Photos from the image-classification dataset "Banana Disease Recognition" in the GitHub repository kavitha-35/Banana-Leaf-Disease-Detection. Its 7 classes are: banana black sigatoka disease, banana bract mosaic virus disease, banana healthy leaf, banana insect pest disease, banana moko disease, banana panama disease, banana yellow sigatoka disease.

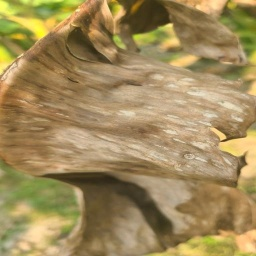
Label: banana moko disease

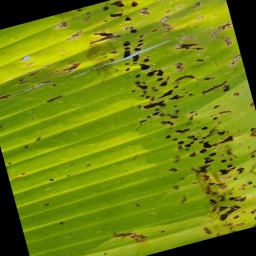
Label: banana insect pest disease

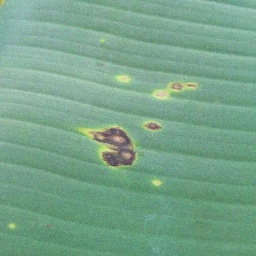
Label: banana black sigatoka disease

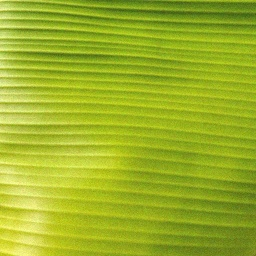
Label: banana healthy leaf

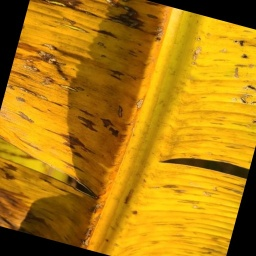
Label: banana panama disease

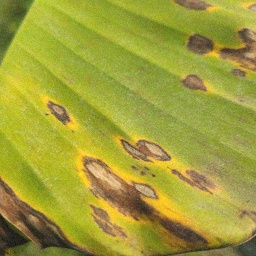
Label: banana yellow sigatoka disease
